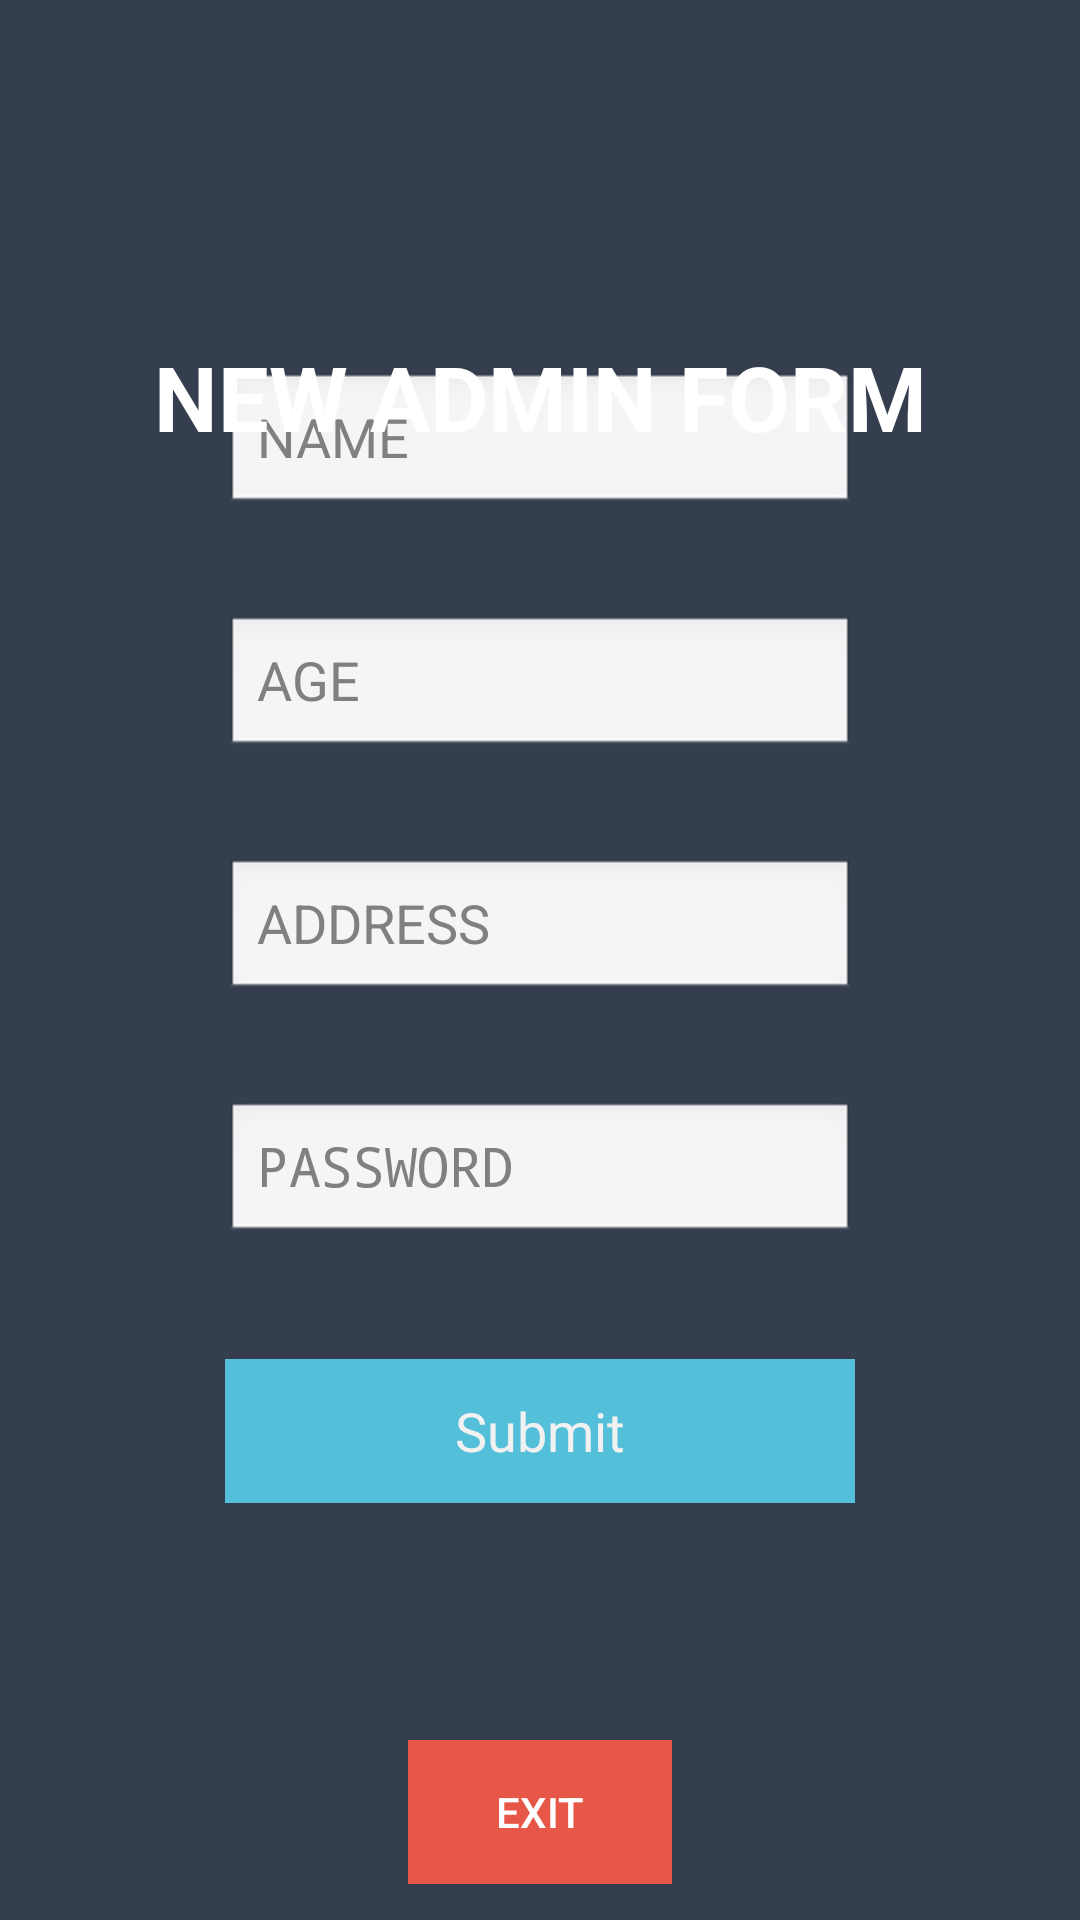

This screen was rendered from an Android layout file. Write that file and the resources it references.
<!-- AndroidManifest.xml: application theme AppTheme -->
<!-- res/layout/activity_new_admin.xml -->
<?xml version="1.0" encoding="utf-8"?>

<android.support.constraint.ConstraintLayout xmlns:android="http://schemas.android.com/apk/res/android"
    xmlns:app="http://schemas.android.com/apk/res-auto"
    xmlns:tools="http://schemas.android.com/tools"
    android:layout_width="match_parent"
    android:layout_height="match_parent"
    tools:context="com.example.vidur.bankapp.com.example.vidur.bank.NewAdmin"
    tools:layout_editor_absoluteY="16dp"
    tools:layout_editor_absoluteX="16dp"
    android:theme="@android:style/Theme.NoTitleBar">

    <RelativeLayout
        android:layout_width="0dp"
        android:layout_height="0dp"
        android:background="@color/colorPrimaryDark"
        app:layout_constraintBottom_toBottomOf="parent"
        app:layout_constraintHorizontal_bias="1.0"
        app:layout_constraintLeft_toLeftOf="parent"
        app:layout_constraintRight_toRightOf="parent"
        app:layout_constraintTop_toTopOf="parent"
        app:layout_constraintVertical_bias="0.0"
        tools:layout_constraintBottom_creator="1"
        tools:layout_constraintLeft_creator="1"
        tools:layout_constraintRight_creator="1"
        tools:layout_constraintTop_creator="1">

        <ImageView
            android:id="@+id/imageView2"
            android:layout_width="match_parent"
            android:layout_height="wrap_content"
            android:layout_alignBottom="@+id/CUSTOMER"
            android:layout_alignParentStart="true"
            android:layout_marginBottom="89dp"
            app:srcCompat="@drawable/goochilog"
            tools:layout_editor_absoluteX="106dp"
            tools:layout_editor_absoluteY="115dp" />

        <EditText
            android:id="@+id/Name"
            android:layout_width="wrap_content"
            android:layout_height="wrap_content"

            android:layout_below="@+id/imageView2"
            android:layout_centerHorizontal="true"
            android:layout_marginTop="35dp"
            android:ems="10"
            android:hint="NAME"
            android:inputType="text"
            android:textColor="#8cbb17" />

        <EditText
            android:id="@+id/CustomerPassword"
            android:layout_width="wrap_content"
            android:layout_height="wrap_content"

            android:layout_alignStart="@+id/address"
            android:layout_below="@+id/address"
            android:layout_marginTop="33dp"
            android:ems="10"
            android:hint="PASSWORD"
            android:inputType="textPassword"
            android:textColor="#8cbb17" />

        <EditText
            android:id="@+id/address"
            android:layout_width="wrap_content"
            android:layout_height="wrap_content"

            android:layout_alignStart="@+id/age"
            android:layout_below="@+id/age"
            android:layout_marginTop="33dp"
            android:ems="10"
            android:hint="ADDRESS"
            android:maxLength="100"
            android:inputType="text"
            android:textColor="#8cbb17" />

        <EditText
            android:id="@+id/age"
            android:layout_width="wrap_content"
            android:layout_height="wrap_content"

            android:layout_alignStart="@+id/Name"
            android:layout_below="@+id/Name"
            android:layout_marginTop="33dp"
            android:ems="10"
            android:hint="AGE"
            android:inputType="number"
            android:textColor="#8cbb17" />

        <Button
            android:id="@+id/CustomerSubmit"
            style="@style/Widget.AppCompat.Button.Borderless"
            android:layout_width="wrap_content"
            android:layout_height="wrap_content"
            android:background="#53BFD8"
            android:text="Submit"
            android:textAppearance="@style/TextAppearance.AppCompat.Body1"
            android:textColor="#f1f1f1"
            android:textSize="18sp"
            android:layout_below="@+id/CustomerPassword"
            android:layout_alignStart="@+id/CustomerPassword"
            android:layout_marginTop="38dp"
            android:layout_alignEnd="@+id/CustomerPassword" />

        <TextView
            android:id="@+id/CustomerText"
            android:layout_width="match_parent"
            android:layout_height="100dp"
            android:layout_alignParentStart="true"
            android:layout_alignParentTop="true"
            android:layout_marginTop="112dp"
            android:text="NEW ADMIN FORM"
            android:textAlignment="center"
            android:textAppearance="@style/TextAppearance.AppCompat.Headline"
            android:textSize="30sp"
            android:textStyle="bold" />

        <Button
            android:id="@+id/Exit"
            style="@style/Widget.AppCompat.Button.Borderless.Colored"
            android:layout_width="wrap_content"
            android:layout_height="wrap_content"
            android:layout_marginBottom="12dp"
            android:background="@color/reddish"
            android:text="EXIT"
            android:textColor="@android:color/background_light"
            android:layout_alignParentBottom="true"
            android:layout_centerHorizontal="true" />

    </RelativeLayout>


</android.support.constraint.ConstraintLayout>
<!-- resources referenced by this layout -->
<resources>
  <color name="colorPrimaryDark">#353E4F</color>
  <color name="reddish">#e75748</color>
  <style name="AppTheme" parent="Theme.AppCompat.Light.NoActionBar">
          
          <item name="colorPrimary">@color/colorPrimary</item>
          <item name="colorPrimaryDark">@color/colorPrimaryDark</item>
          <item name="colorAccent">@color/colorAccent</item>
      </style>
  <color name="colorPrimary">#3F51B5</color>
  <color name="colorAccent">#FF4081</color>
</resources>
